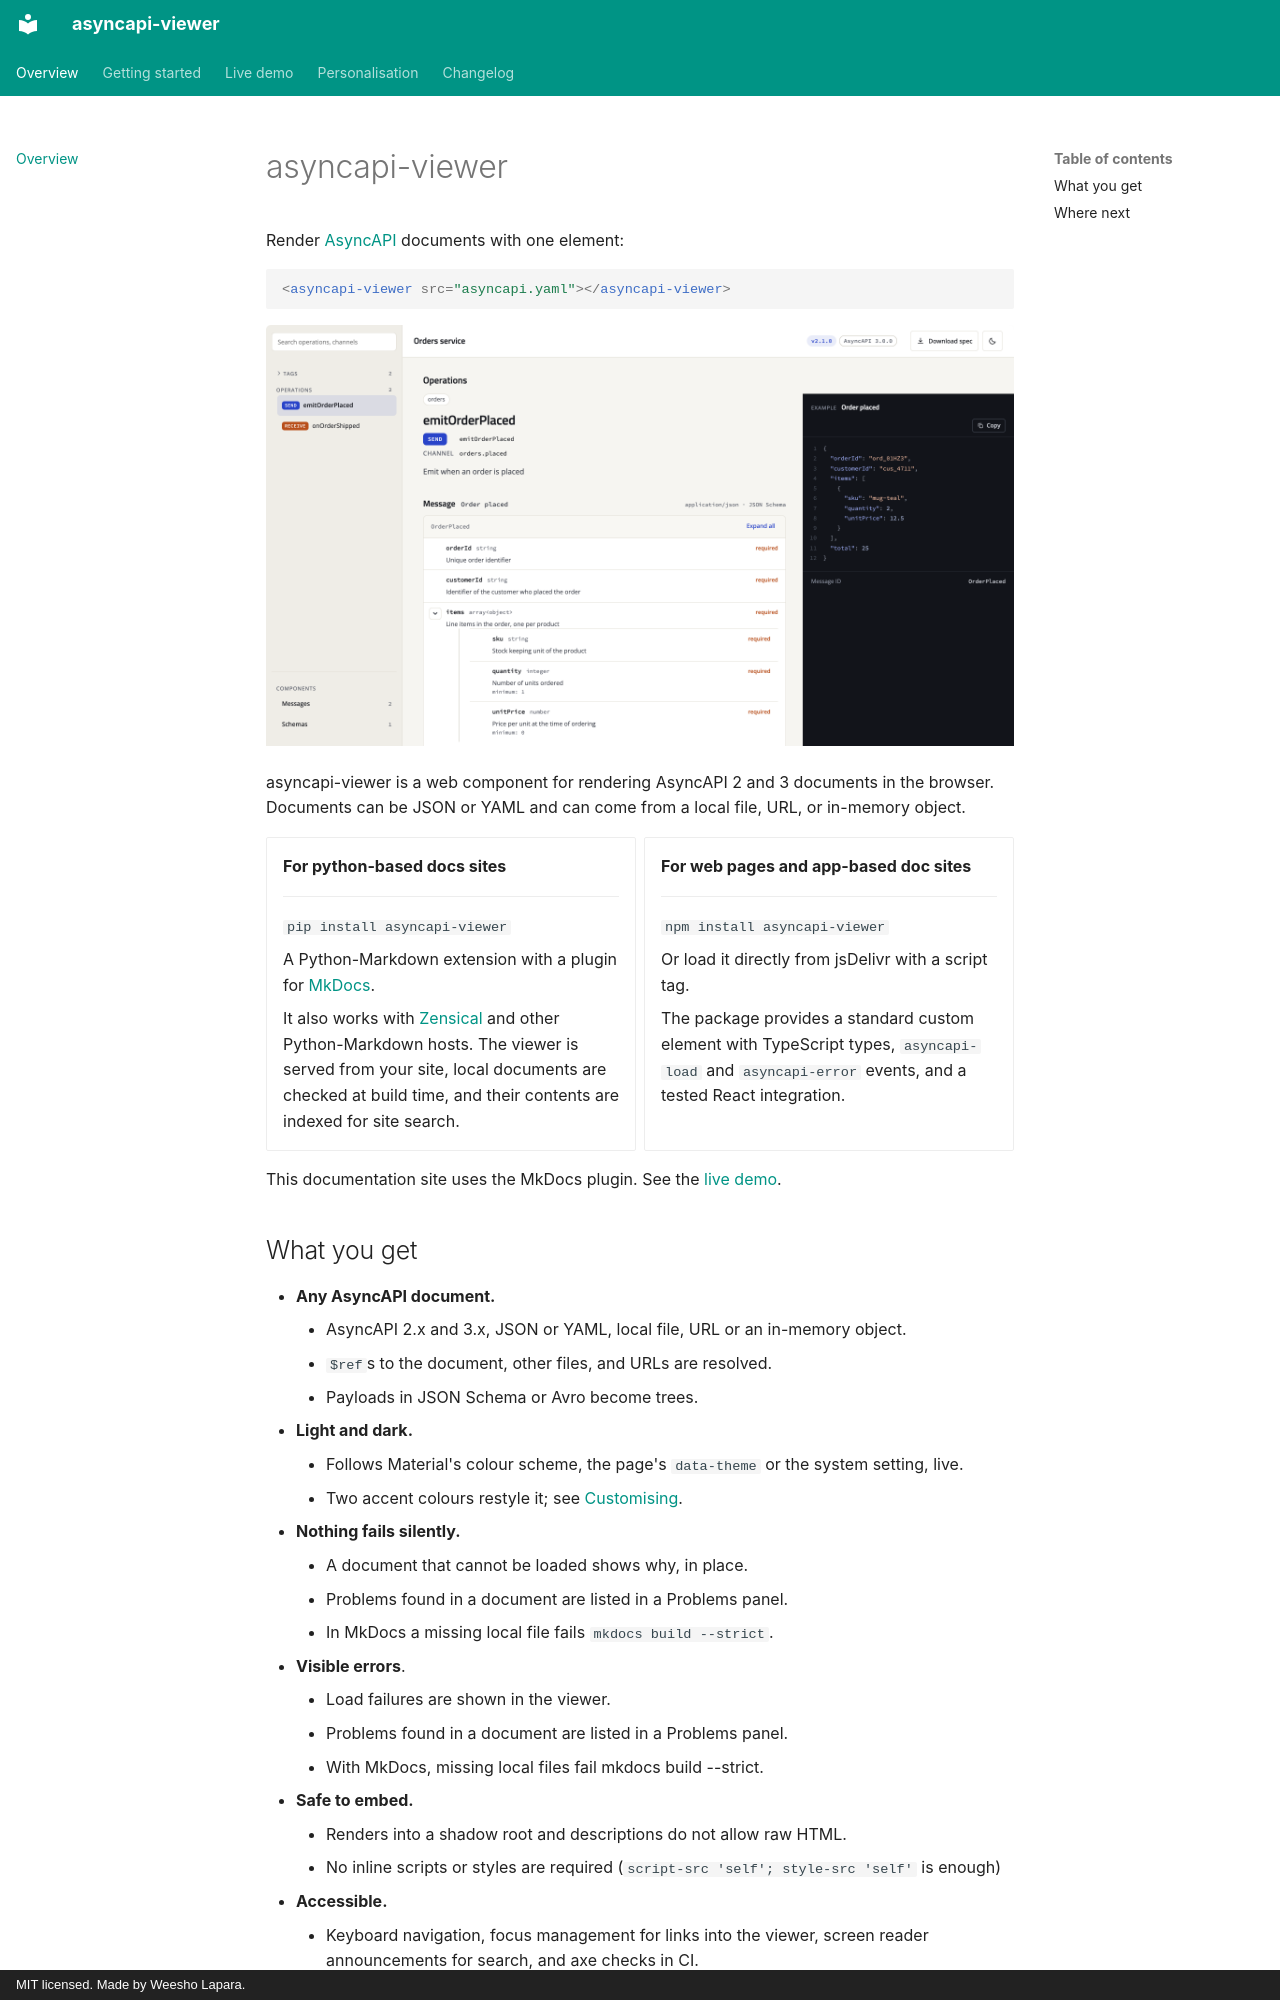

repository: Weesho-Lapara/asyncapi-viewer · page: index.html · generator: mkdocs · copyright: MIT licensed. Made by Weesho Lapara.

# asyncapi-viewer

Render [AsyncAPI](https://www.asyncapi.com/) documents with one element:

```html
<asyncapi-viewer src="asyncapi.yaml"></asyncapi-viewer>
```

![The viewer showing an AsyncAPI 3 document: sidebar with search and operations, an operation with its payload tree, and a generated example beside it](assets/screenshots/viewer-light.png#only-light)
![The viewer showing an AsyncAPI 3 document: sidebar with search and operations, an operation with its payload tree, and a generated example beside it](assets/screenshots/viewer-dark.png#only-dark)

asyncapi-viewer is a web component for rendering AsyncAPI 2 and 3 documents in the browser. Documents can be JSON or YAML and can come from a local file, URL, or in-memory object.

<div class="grid cards" markdown>

-   **For python-based docs sites**

    ---
    `pip install asyncapi-viewer`

    A Python-Markdown extension with a plugin for [MkDocs](https://www.mkdocs.org/).

    It also works with [Zensical](https://zensical.org/) and other Python-Markdown hosts. The viewer is served from your site, local documents are checked at build time, and their contents are indexed for site search.

-   **For web pages and app-based doc sites**

    ---

    `npm install asyncapi-viewer`
    
    Or load it directly from jsDelivr with a script tag. 
    
    The package provides a standard custom element with TypeScript types, `asyncapi-load` and `asyncapi-error` events, and a tested React integration.

</div>

This documentation site uses the MkDocs plugin. See the [live demo](demo.md).
